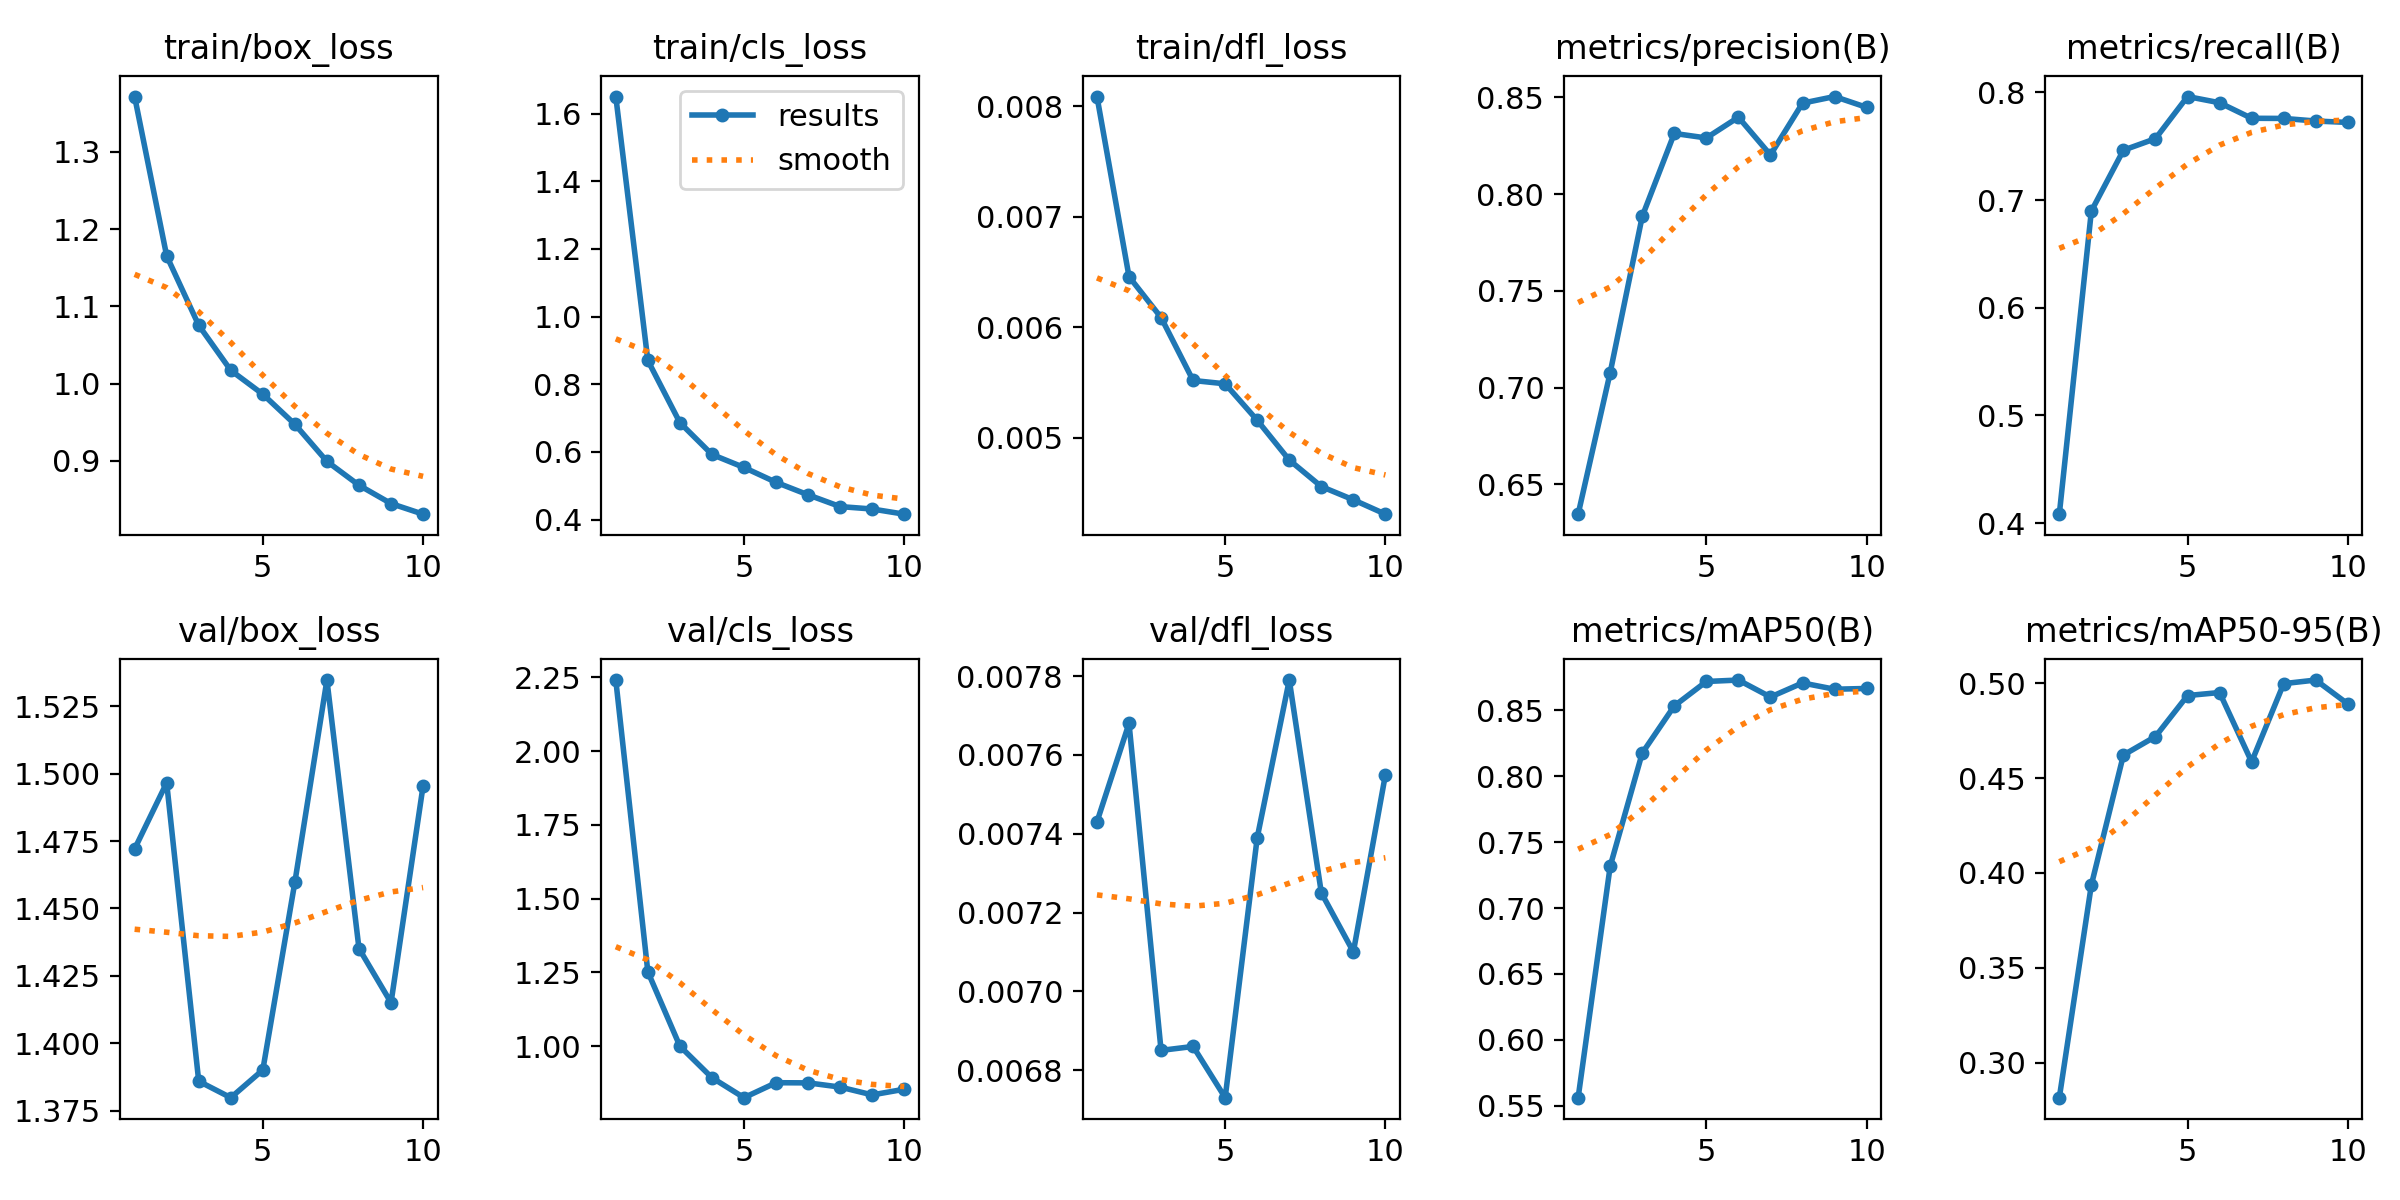

The file beside this chart, header and first rows:
epoch, time, train/box_loss, train/cls_loss, train/dfl_loss, metrics/precision(B), metrics/recall(B), metrics/mAP50(B), metrics/mAP50-95(B), val/box_loss, val/cls_loss, val/dfl_loss, lr/pg0, lr/pg1, lr/pg2
1, 13.6, 1.372, 1.65, 0.00809, 0.6347, 0.4083, 0.5561, 0.2815, 1.472, 2.241, 0.00743, 0.0003274, 0.0003274, 0.06759
2, 20.12, 1.165, 0.8701, 0.00646, 0.7078, 0.6898, 0.7318, 0.3937, 1.497, 1.252, 0.00768, 0.0005953, 0.0005953, 0.03452
3, 26.54, 1.076, 0.6863, 0.00609, 0.7885, 0.7463, 0.8176, 0.4622, 1.386, 1, 0.00685, 0.0007972, 0.0007972, 0.001392
4, 32.93, 1.017, 0.5923, 0.00552, 0.8313, 0.757, 0.8534, 0.4719, 1.38, 0.8935, 0.00686, 0.000703, 0.000703, 0.000703
5, 39.32, 0.9863, 0.5538, 0.00549, 0.829, 0.7961, 0.872, 0.4935, 1.39, 0.8258, 0.00673, 0.000604, 0.000604, 0.000604
6, 45.89, 0.9474, 0.51, 0.00516, 0.8397, 0.7903, 0.873, 0.4951, 1.46, 0.8765, 0.00739, 0.000505, 0.000505, 0.000505
7, 52.3, 0.8993, 0.4729, 0.0048, 0.8202, 0.7759, 0.8602, 0.4586, 1.535, 0.876, 0.00779, 0.000406, 0.000406, 0.000406
8, 58.59, 0.8685, 0.4382, 0.00456, 0.847, 0.7758, 0.8709, 0.4998, 1.435, 0.8617, 0.00725, 0.000307, 0.000307, 0.000307
9, 64.98, 0.8448, 0.431, 0.00444, 0.8504, 0.7734, 0.8661, 0.5017, 1.415, 0.8352, 0.0071, 0.000208, 0.000208, 0.000208
10, 71.36, 0.831, 0.4158, 0.00431, 0.8448, 0.7721, 0.8667, 0.4891, 1.495, 0.8544, 0.00755, 0.000109, 0.000109, 0.000109
